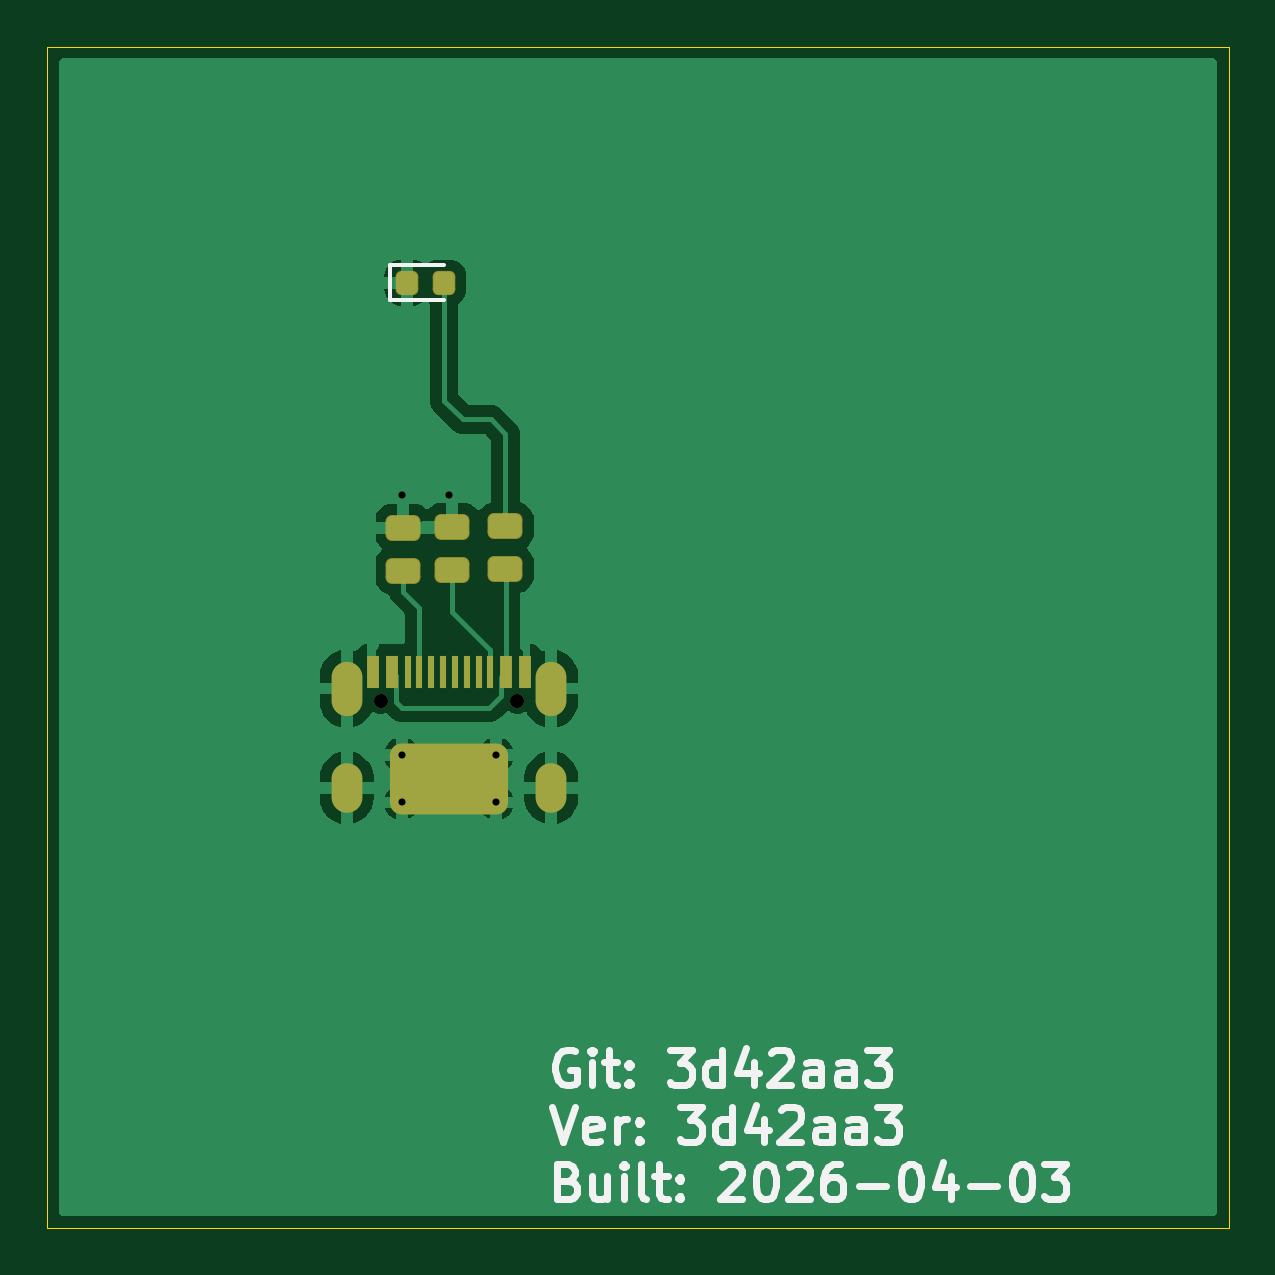
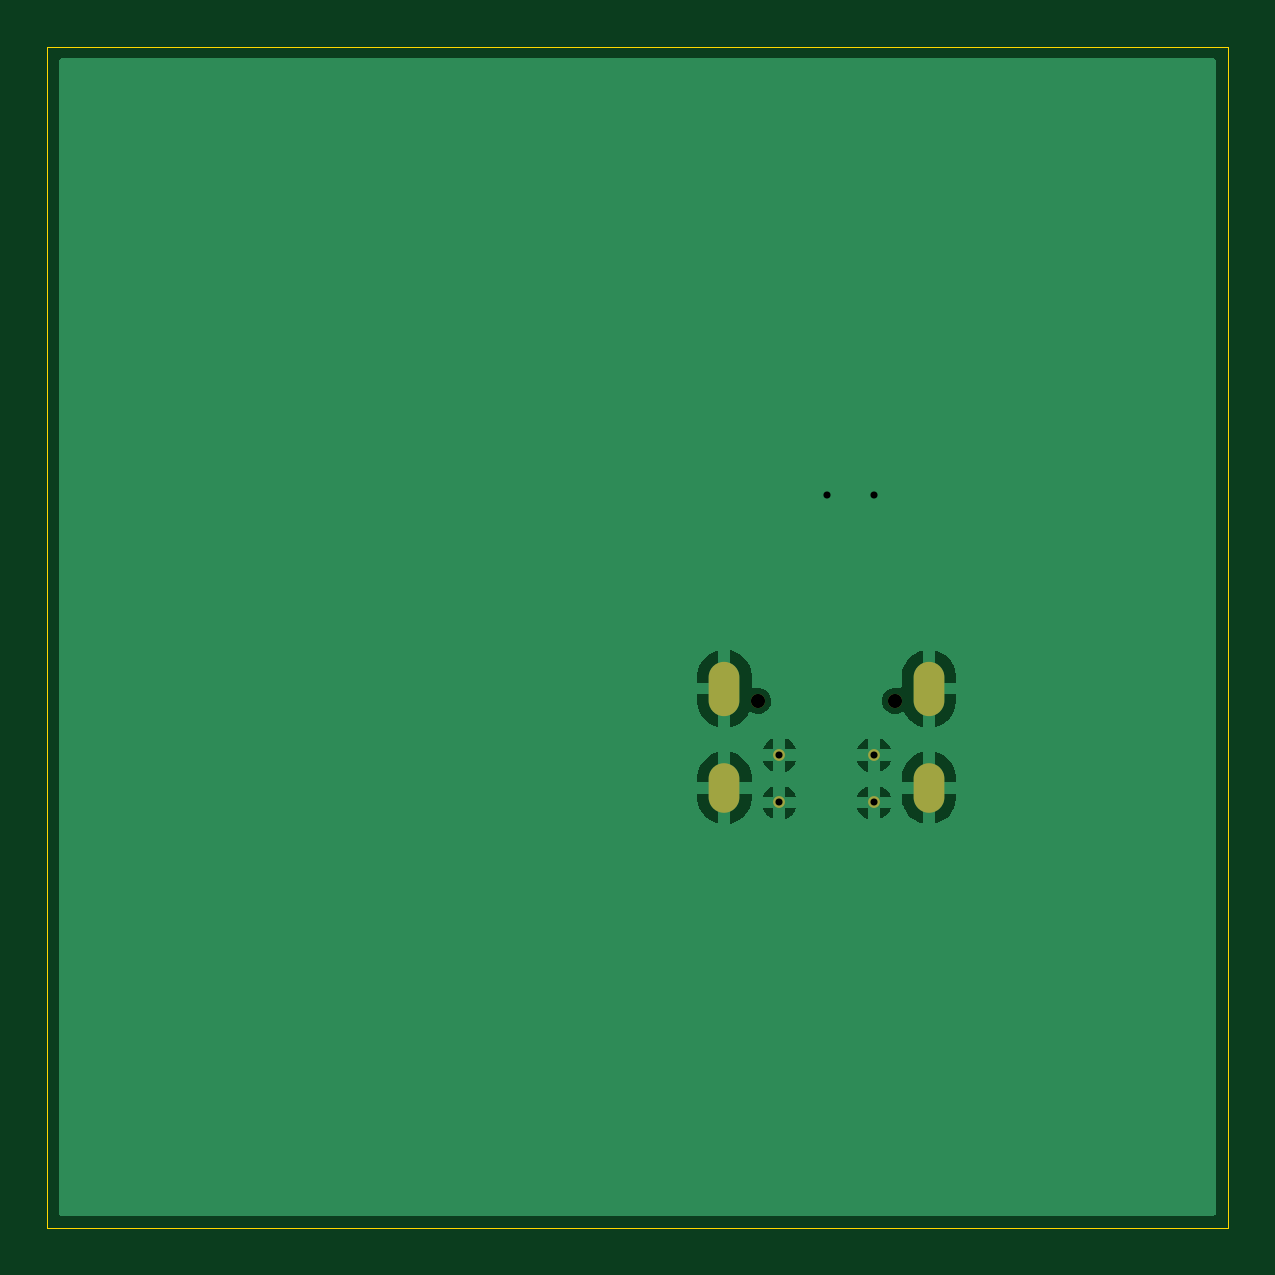
Circuit board: 10 layer files. Board 50.0 x 50.0 mm.
- bottom_copper: pcb_1-B_Cu.gbr (18264 bytes)
- bottom_mask: pcb_1-B_Mask.gbr (848 bytes)
- paste: pcb_1-B_Paste.gbr (452 bytes)
- bottom_silk: pcb_1-B_Silkscreen.gbr (453 bytes)
- outline: pcb_1-Edge_Cuts.gbr (686 bytes)
- top_copper: pcb_1-F_Cu.gbr (32346 bytes)
- top_mask: pcb_1-F_Mask.gbr (2402 bytes)
- paste: pcb_1-F_Paste.gbr (2018 bytes)
- top_silk: pcb_1-F_Silkscreen.gbr (20268 bytes)
- drill: pcb_1-drill.drl (807 bytes)

=== bottom_copper: pcb_1-B_Cu.gbr (18264 bytes, source omitted) ===
=== bottom_mask: pcb_1-B_Mask.gbr ===
%TF.GenerationSoftware,KiCad,Pcbnew,9.0.7+1*%
%TF.CreationDate,2026-04-03T12:39:23+00:00*%
%TF.ProjectId,pcb_1,7063625f-312e-46b6-9963-61645f706362,rev?*%
%TF.SameCoordinates,Original*%
%TF.FileFunction,Soldermask,Bot*%
%TF.FilePolarity,Negative*%
%FSLAX46Y46*%
G04 Gerber Fmt 4.6, Leading zero omitted, Abs format (unit mm)*
G04 Created by KiCad (PCBNEW 9.0.7+1) date 2026-04-03 12:39:23*
%MOMM*%
%LPD*%
G01*
G04 APERTURE LIST*
%ADD10C,0.600000*%
%ADD11O,1.300000X2.300000*%
%ADD12O,1.300000X2.100000*%
%ADD13C,0.500000*%
G04 APERTURE END LIST*
D10*
%TO.C,J1*%
X114110000Y-77700000D03*
X119890000Y-77700000D03*
D11*
X112670000Y-77180000D03*
D12*
X112670000Y-81380000D03*
D13*
X115000000Y-80000000D03*
X115000000Y-82000000D03*
X119000000Y-80000000D03*
X119000000Y-82000000D03*
D11*
X121330000Y-77180000D03*
D12*
X121330000Y-81380000D03*
%TD*%
M02*

=== paste: pcb_1-B_Paste.gbr ===
%TF.GenerationSoftware,KiCad,Pcbnew,9.0.7+1*%
%TF.CreationDate,2026-04-03T12:39:23+00:00*%
%TF.ProjectId,pcb_1,7063625f-312e-46b6-9963-61645f706362,rev?*%
%TF.SameCoordinates,Original*%
%TF.FileFunction,Paste,Bot*%
%TF.FilePolarity,Positive*%
%FSLAX46Y46*%
G04 Gerber Fmt 4.6, Leading zero omitted, Abs format (unit mm)*
G04 Created by KiCad (PCBNEW 9.0.7+1) date 2026-04-03 12:39:23*
%MOMM*%
%LPD*%
G01*
G04 APERTURE LIST*
G04 APERTURE END LIST*
M02*

=== bottom_silk: pcb_1-B_Silkscreen.gbr ===
%TF.GenerationSoftware,KiCad,Pcbnew,9.0.7+1*%
%TF.CreationDate,2026-04-03T12:39:23+00:00*%
%TF.ProjectId,pcb_1,7063625f-312e-46b6-9963-61645f706362,rev?*%
%TF.SameCoordinates,Original*%
%TF.FileFunction,Legend,Bot*%
%TF.FilePolarity,Positive*%
%FSLAX46Y46*%
G04 Gerber Fmt 4.6, Leading zero omitted, Abs format (unit mm)*
G04 Created by KiCad (PCBNEW 9.0.7+1) date 2026-04-03 12:39:23*
%MOMM*%
%LPD*%
G01*
G04 APERTURE LIST*
G04 APERTURE END LIST*
M02*

=== outline: pcb_1-Edge_Cuts.gbr ===
%TF.GenerationSoftware,KiCad,Pcbnew,9.0.7+1*%
%TF.CreationDate,2026-04-03T12:39:23+00:00*%
%TF.ProjectId,pcb_1,7063625f-312e-46b6-9963-61645f706362,rev?*%
%TF.SameCoordinates,Original*%
%TF.FileFunction,Profile,NP*%
%FSLAX46Y46*%
G04 Gerber Fmt 4.6, Leading zero omitted, Abs format (unit mm)*
G04 Created by KiCad (PCBNEW 9.0.7+1) date 2026-04-03 12:39:23*
%MOMM*%
%LPD*%
G01*
G04 APERTURE LIST*
%TA.AperFunction,Profile*%
%ADD10C,0.050000*%
%TD*%
G04 APERTURE END LIST*
D10*
X100000000Y-50000000D02*
X150000000Y-50000000D01*
X150000000Y-50000000D02*
X150000000Y-100000000D01*
X100000000Y-100000000D02*
X100000000Y-50000000D01*
X150000000Y-100000000D02*
X100000000Y-100000000D01*
M02*

=== top_copper: pcb_1-F_Cu.gbr (32346 bytes, source omitted) ===
=== top_mask: pcb_1-F_Mask.gbr (2402 bytes, source withheld) ===
=== paste: pcb_1-F_Paste.gbr (2018 bytes, source withheld) ===
=== top_silk: pcb_1-F_Silkscreen.gbr (20268 bytes, source omitted) ===
=== drill: pcb_1-drill.drl ===
M48
; DRILL file {KiCad 9.0.7+1} date 2026-04-03T12:39:23+0000
; FORMAT={-:-/ absolute / metric / decimal}
; #@! TF.CreationDate,2026-04-03T12:39:23+00:00
; #@! TF.GenerationSoftware,Kicad,Pcbnew,9.0.7+1
; #@! TF.FileFunction,MixedPlating,1,2
FMAT,2
METRIC
; #@! TA.AperFunction,Plated,PTH,ViaDrill
T1C0.300
; #@! TA.AperFunction,Plated,PTH,ComponentDrill
T2C0.300
; #@! TA.AperFunction,Plated,PTH,ComponentDrill
T3C0.500
; #@! TA.AperFunction,NonPlated,NPTH,ComponentDrill
T4C0.600
%
G90
G05
T1
X115.0Y-69.0
X117.0Y-69.0
T2
X115.0Y-80.0
X115.0Y-82.0
X119.0Y-80.0
X119.0Y-82.0
T4
X114.11Y-77.7
X119.89Y-77.7
T3
G00X112.67Y-76.63
M15
G01X112.67Y-77.73
M16
G05
G00X112.67Y-80.98
M15
G01X112.67Y-81.78
M16
G05
G00X121.33Y-76.63
M15
G01X121.33Y-77.73
M16
G05
G00X121.33Y-80.98
M15
G01X121.33Y-81.78
M16
G05
M30
